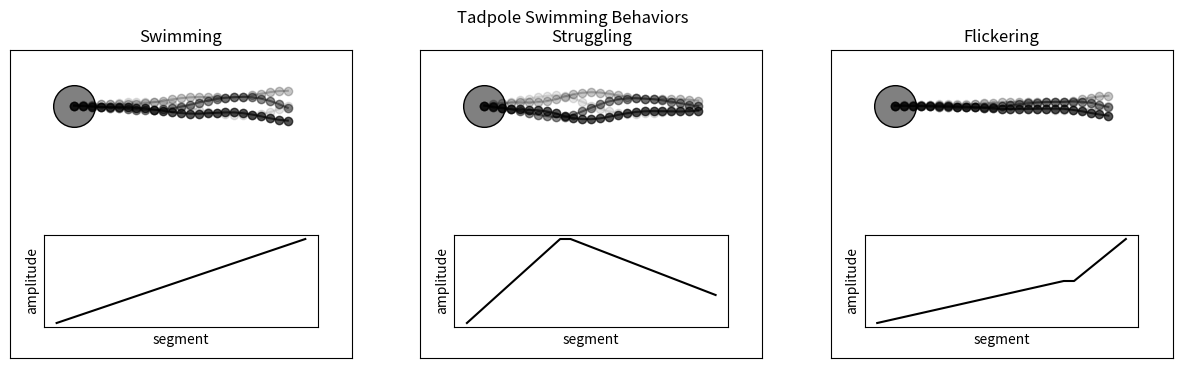

The matplotlib source for this figure:
"""
Create a simple biophysical model of a tadpole swimming (no need to model fluid dynamics).
Ideally, the model should be able to reproduce the following behaviors:
    - swimming
    - struggling
    - flickering

Idea is to do this using segmented body parts, each with their own neural oscillator.
This is similar to a central pattern generator (CPG) model.

To start with, I will use a simple 2-segment model, where there are 2 tail segments.
The head segment will be fixed in place.

Actually instead of modelling segments and doing rigid body dynamics, I can just model
the whole tail like a string oscillating in a sine wave.

swimming is when activity flows from head to tail
struggling is when activity flows from tail to head
flickering is when only a small end of the tail is active

I believe that a harmonic oscillator is a good model for this. I can discretize the
oscillator into segments and give a phase offset to each segment.

Can represent activity by this phase.

How to represent a swimming motion mathematically?
perhaps standard sine wave motion?

wait but how is this biophysical? I need to model the CPG activity.
Do I need segments after all?

And how to represent activity? I can get data on spikes from certain neurons
along the tail -- how to translate this into activity?

essentially the problem is that if I model the tail as standing wave, 
then there are points that have zero amplitude and some have max.

Perhaps the simplest case would be to have N points on the tail,
each point is a harmonic oscillator, and the phase of each oscillator
is determined by the phase of the oscillator before it.
"""
import numpy as np
import matplotlib.pyplot as plt

# animation
from matplotlib.animation import FuncAnimation


class Model:
    def __init__(self, num_segments=5):
        self.num_segments = num_segments
        self.segment_length = 1.0 / num_segments
        # self.phase = np.zeros(num_segments)
        self.phase_offset = np.zeros(num_segments)
        self.amplitude = np.zeros(num_segments)
        self.frequency = np.zeros(num_segments)
        self.dt = 0.1
        self.alpha = 0.05

    def update(self):
        """
        update the phase offset of each segment, depending on the phase offset 
        of the previous segment(?). Don't move the first segment
        """
        for i in range(self.num_segments):
            if i != 0:
                self.phase_offset[i] += self.frequency[i] * self.dt 


    def get_segment_positions(self):
        """
        get the position of each segment.
        """
        x = np.linspace(0, 1, self.num_segments)
        y = self.amplitude * np.sin(self.phase_offset)
        return x, y


    def print_phase_offset(self):
        print(self.phase_offset)


    def print_segment_positions(self):
        x, y = self.get_segment_positions()
        print(y)
 

    def draw_tadpole(self):
        """
        draw the tadpole
        with a fixed head and a tail that oscillates
        the head as a circle at the origin

        label activity of each segment as its phase
        """

        fig, ax = plt.subplots()
        ax.set_ylim(-1.1, 1.1)
        ax.set_xlim(-0.1, 1.1)
        x, y = model.get_segment_positions()

        line, = ax.plot(x, y, 'ko-')
        ax.plot(0, 0, 'o')
        plt.show()

    def set_name(self, name):
        self.name = name


def animate_tadpole():

    model = Model(num_segments=25)
    # make amplitudes linearly increasing from head to tail
    model.amplitude = np.linspace(0, 0.3, model.num_segments)
    # keep frequency constant
    model.frequency = np.ones(model.num_segments)
    # initialize phase offset to be a sine wave
    model.phase_offset = np.sin(np.linspace(0, 2*np.pi, model.num_segments))

    model.alpha = 0.1
    
    # draw tadpole as well as phase offset of each segment

    fig, ax = plt.subplots()
    ax.set_ylim(-1.1, 1.1)
    ax.set_xlim(-0.1, 1.1)
    x, y = model.get_segment_positions()

    line, = ax.plot(x, y, 'ko-')
    ax.plot(0, 0, 'o')
    
 
    def animate(i):
        model.update()
        x, y = model.get_segment_positions()
        line.set_data(x, y)
        return line,

    anim = FuncAnimation(fig, animate, frames=200, interval=10, blit=True)
    plt.show()

    # save animation 
    # anim.save('tadpole.gif', writer='imagemagick', fps=30)



# for different parameters I think I can get
# swimming, struggling, flickering


def tadpole_swimming():
    """
    set up a tadpole model does head-to-tail swimming
    """
    model = Model(num_segments=25)
    model.set_name("swimming")
    # make amplitudes linearly increasing from head to tail
    model.amplitude = np.linspace(0, 0.3, model.num_segments)
    # keep frequency constant
    model.frequency = np.ones(model.num_segments)
    # initialize phase offset to be a sine wave
    model.phase_offset = np.sin(np.linspace(0, 2*np.pi, model.num_segments))

    return model



def tadpole_struggling():
    """
    set up a tadpole model does tail-to-head swimming
    """
    model = Model(num_segments=25)
    model.set_name("struggling")
    # make amplitudes linearly increasing from head for a few segments
    # then decreasing to 0.1
    model.amplitude = np.zeros(model.num_segments)
    n_increase = 10
    model.amplitude[0:n_increase] = np.linspace(0, 0.3, n_increase)
    model.amplitude[n_increase:] = np.linspace(0.3, 0.1, model.num_segments - n_increase)

    # keep frequency constant
    model.frequency = np.ones(model.num_segments)
    # initialize phase offset to be a sine wave
    model.phase_offset = np.sin(np.linspace(0, 2*np.pi, model.num_segments))

    model.alpha = 0.1

    return model


def tadpole_flickering():
    """
    set up a tadpole model that only swims along few end segments
    of the tail
    """

    model = Model(num_segments=25)
    model.set_name("flickering")
    # make amplitudes linearly increasing from head for a few segments
    # then decreasing to 0.1
    model.amplitude = np.zeros(model.num_segments)
    n_increase_slow = model.num_segments - 6
    model.amplitude[0:n_increase_slow] = np.linspace(0, 0.1, n_increase_slow)
    model.amplitude[n_increase_slow:] = np.linspace(0.1, 0.2, model.num_segments - n_increase_slow)

    # keep frequency constant
    model.frequency = np.ones(model.num_segments)
    # initialize phase offset to be a sine wave
    model.phase_offset = np.sin(np.linspace(0, 2*np.pi, model.num_segments))


    return model


# setup abstract animation function that takes in a model
# and animates it
def animate_model(model):
    """
    take in a model, animate, and save as gif
    """

    fig, ax = plt.subplots()
    ax.set_ylim(-1.1, 1.1)
    ax.set_xlim(-0.1, 1.1)
    x, y = model.get_segment_positions()

    line, = ax.plot(x, y, 'ko-')
    ax.plot(0, 0, 'o')
    
 
    def animate(i):
        model.update()
        x, y = model.get_segment_positions()
        line.set_data(x, y)
        return line,

    # set title as model name
    plt.title(model.name)

    anim = FuncAnimation(fig, animate, frames=200, interval=15, blit=True)
    plt.show()

    # save animation as model name 
    anim.save(model.name + '.gif', writer='imagemagick', fps=30)


# setup plotting function that takes in a model and
# plots the a single figure that overlays a few model
# updates in increasing opacity
def plot_model(model, ax=None, num_updates=20, model_dt=0.1):
    """
    take in a model, plot a few updates

    create a figure with tadpole at top and phase offset or amplitudes at bottom

    plot on ax if given, otherwise plot on new figure
    """

    model.dt = model_dt

    # use ax if given, otherwise create new figure
    if ax is None:
        ax = plt.gca()
    

    # plot tadpole on top

    ax.set_ylim(-5, 1.1)
    ax.set_xlim(-0.3, 1.3)
    
    # no ticks
    ax.set_xticks([])
    ax.set_yticks([])

    x, y = model.get_segment_positions()

    line, = ax.plot(x, y, 'ko-', alpha=0.1)
    # make head bigger.
    # give it a fill and an edge color black
    ax.plot(0, 0, 'o', markersize=30, color='gray', markeredgecolor='black')

    
    for i in range(num_updates):
        model.update()
        if (i % 5 == 0):
            x, y = model.get_segment_positions()
            # plot with increasing opacity until 1:
            ax.plot(x, y, 'ko-', alpha=(i/num_updates)*0.9)

    # plot ampliudes 
    ax2 = ax.inset_axes([0.1, 0.1, 0.8, 0.3])
    ax2.set_xticks([])
    ax2.set_yticks([])
    ax2.plot(model.amplitude, 'k-')
    ax2.set_ylabel('amplitude')
    ax2.set_xlabel('segment')

    










model_swim = tadpole_swimming()
model_struggle = tadpole_struggling()
model_flicker = tadpole_flickering()

# plot_model(model_swim, model_dt=0.5)
# animate_model(model_swim)

# plot_model(model_struggle, model_dt=0.2)
# animate_model(model_struggle)
# animate_model(model_flicker)
# plot_model(model_flicker, model_dt=0.5)

# animate_model(model_flicker)


# make multi panel figure with all 3 models
def plot_multipanel():
    """
    plot all 3 models in subplots
    """

    model_swim = tadpole_swimming()
    model_struggle = tadpole_struggling()
    model_flicker = tadpole_flickering()


    # setup figure
    fig, axs = plt.subplots(1, 3, figsize=(15, 4))
    fig.suptitle('Tadpole Swimming Behaviors')


    # plot each model
    plot_model(model_swim, ax=axs[0], num_updates=20, model_dt=0.3)
    plot_model(model_struggle, ax=axs[1], num_updates=20, model_dt=0.3)
    plot_model(model_flicker, ax=axs[2], num_updates=20, model_dt=0.3)

    
    axs[0].set_title('Swimming')
    axs[1].set_title('Struggling')
    axs[2].set_title('Flickering')

    plt.show()



plot_multipanel()







